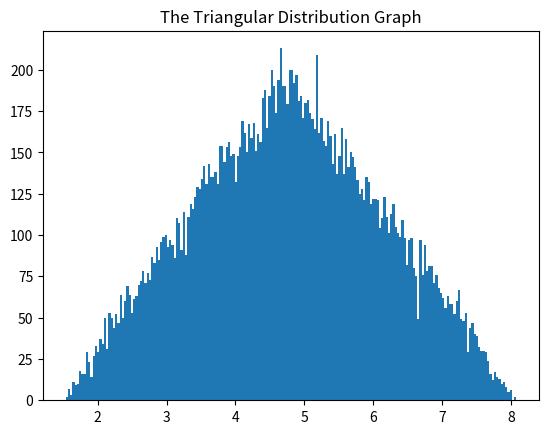

This figure's Python source: (Note: this script raises an exception after producing the figure.)
'''
Libraries Used for the project
'''
import matplotlib
import numpy as np
import pandas as pd
import matplotlib.pyplot as plt
import random
import math


def scenario_main(residents, trash_bin_size, mc_stimulation, collections):
    '''
    For this mc stimulation we are using fixed residents in the complex "250" along with that the trash bin size is 4 cubic yards.
    This will also ask for the input for number of collections
    :return:This will return the stimulations, number of residents, trash bin size and the number of collections each week
    '''
    if collections == 1:
        bins = 11
        stimulate(mc_stimulation, bins, trash_bin_size, residents, collections)

    elif collections == 2:
        bins = 6
        stimulate(mc_stimulation, bins, trash_bin_size, residents, collections)

    elif collections > 2:
        print("Not a viable scenario")


def triangular(no_of_residents):
    '''
    This will generate the amount of trash produced by a person through triangular distribution and produce the total trash for total number of residents weekly
    :param no_of_residents: The total number of residents in an apartment complex
    :return:The amount of trash produced weekly by all residents
    '''
    wt=175
    triangular_values=list(np.random.triangular(1.5, 4.7, 8.1, no_of_residents))
    trash_residents= [x / wt for x in triangular_values]
    trash_weekly= [x*7 for x in trash_residents]
    complete_trash=sum(trash_weekly)
    return(complete_trash)


def stimulate(N, No_bins, bin_size, persons, collect):
    '''
    This will apply the monte carlo stimulation. We check the number of collection over which we see how much trash is produced and create output for each simulation and a end result for all stimulations.
    :param N:Input the number of stimulations
    :param No_bins:Number of dustbins required in the apartment complex
    :param bin_size:The Dustbin size as required for the apartment complex
    :param persons:The number of residents in the apartment complex
    :param collect:Number of weekly collections, 1 or 2
    :return:This will produce results for all the stimulations
    '''
    output_data = []
    for i in range(N):
        per_stimulation = []
        total_trash = 0

        capacity = bin_size * No_bins

        if collect == 1:
            total_trash = triangular(persons)
        if collect == 2:
            total_trash = triangular(persons)
            total_trash = total_trash / 2

        per_stimulation.append(persons)
        per_stimulation.append(No_bins)
        per_stimulation.append(capacity)
        per_stimulation.append(total_trash)

        value = threshold(total_trash, capacity)

        if value[2] == 1:
            per_stimulation.append(value[0])
            per_stimulation.append(0)
            per_stimulation.append("No")
            per_stimulation.append(value[1])


        elif value[2] == 2:
            per_stimulation.append(0)
            per_stimulation.append(value[0])
            per_stimulation.append("No")
            per_stimulation.append(value[1])

        elif value[2] == 3:
            per_stimulation.append(0)
            per_stimulation.append(0)
            per_stimulation.append(value[0])
            per_stimulation.append(value[1])

        output_data.append(per_stimulation)

    conclusions(output_data)


def threshold(trash, cap):
    '''
    :param trash:
    :param cap:
    :return:
    '''
    if trash < cap:
        Underfull = 100 - (trash / cap * 100)
        Underfull = round(Underfull, 3)
        return ([Underfull, "Underfull", 1])

    elif trash > cap:
        overfull = (trash - cap) / cap * 100
        overfull = round(overfull, 3)
        return ([overfull, "Overfull", 2])

    elif int(trash) == cap:
        full = "YES"
        return ([full, "Full", 3])


def conclusions(data):
    '''
    :param data:
    :return:
    '''
    final_data = pd.DataFrame(data)
    final_data = final_data.rename(
        columns={0: 'Number of Residents', 1: "Number of Bins", 2: "Trash Capacity", 3: "Total Trash per week",
                 4: "Percent Empty", 5: "Percent Over Fill", 6: "Is Full?", 7: "Status of Bins"})
    report = final_data.describe()
    display(final_data)
    display(report)

    final_data["Clean"] = final_data["Status of Bins"] == 'Underfull'
    values = []
    for i in range(len(final_data)):
        if final_data["Percent Empty"][i] != 0.0:
            values.append(final_data["Percent Empty"][i])
        elif final_data["Percent Over Fill"][i] != 0.0:
            values.append(-(final_data["Percent Over Fill"][i]))
        else:
            values.append(0)

    final_data["Percentage Clean"] = values

    fig = plt.figure(figsize=(10, 18))
    final_data["Percentage Clean"].plot(kind='barh', color=final_data.Clean.map({True: 'g', False: 'r'}))
    plt.title("The Percentage of Status and Cleanliness of the Bins")
    plt.xlabel('Percentage Empty or Overfull')
    plt.ylabel('Number of Stimulations')
    plt.show()

    plt.hist(final_data["Total Trash per week"], bins="auto")
    plt.ylabel('Number of Bins')
    plt.xlabel('Status of Bins')
    plt.title("Histogram for Total Trash")
    plt.show()

    final_data["Status of Bins"].value_counts().plot(kind="bar")
    plt.title("Number of Bins under each Status")
    plt.show()



# View of triangular distributions
def triangular_stimulations(no_of_residents):
    '''
    :param no_of_residents:
    :return:
    '''
    plt.hist(np.random.triangular(1.5, 4.7, 8.1, no_of_residents), bins=200)
    plt.title("The Triangular Distribution Graph")
    plt.show()

triangular_stimulations(20000)


#I am yet to upload the doctest and docstrings i.e. the final version

if __name__ == '__main__':
    total_residents = 250
    trash_size = 4  # 4 cubic yard trash
    print('Number of residents in Apartment Complex: ', total_residents)
    stimulations = int(input('Number of MC stimulations:'))
    collect = int(input('Number of trash collection (suggestion 1 or 2):'))

    scenario_main(total_residents, trash_size, stimulations, collect)